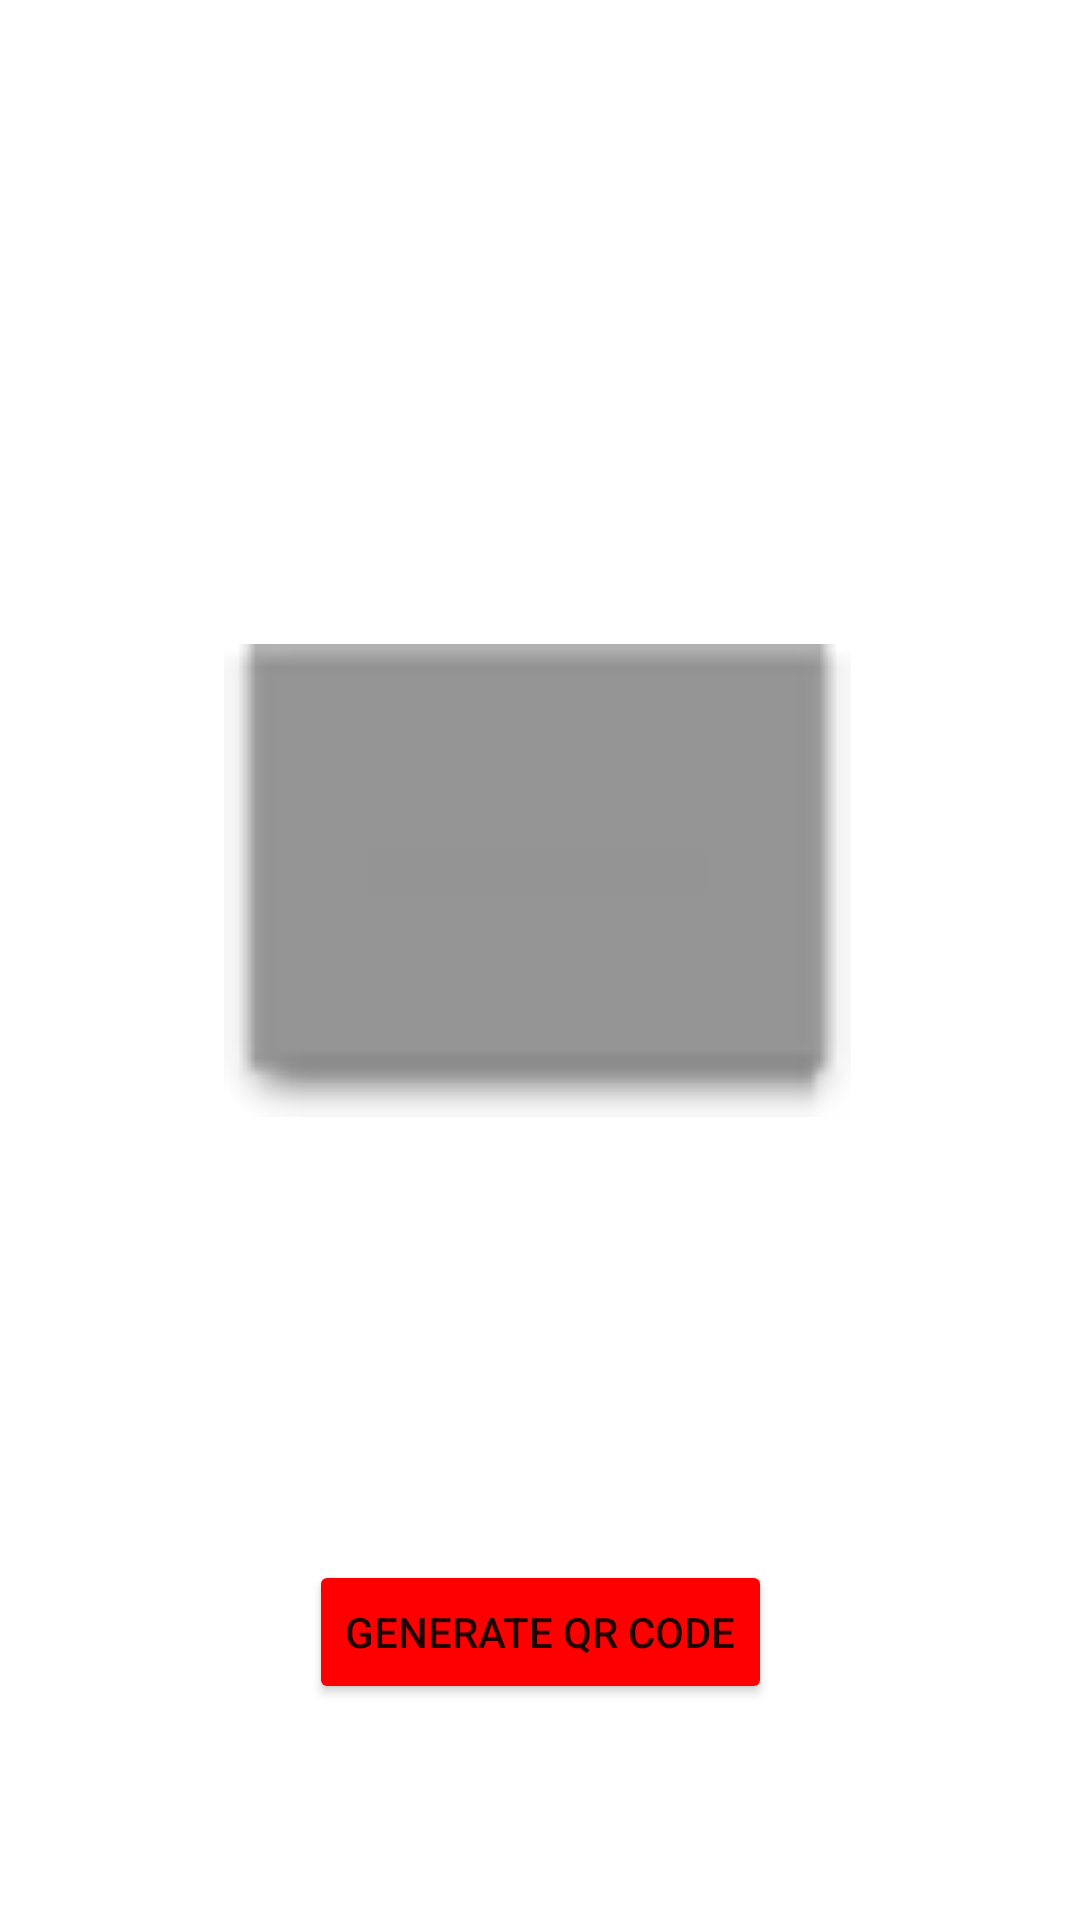

The Android layout XML behind this screen, and the referenced resources:
<!-- AndroidManifest.xml: application theme Theme.Burgos_GetSources -->
<!-- res/layout/activity_q_r__c_o_d_e_generator.xml -->
<?xml version="1.0" encoding="utf-8"?>

<androidx.constraintlayout.widget.ConstraintLayout xmlns:android="http://schemas.android.com/apk/res/android"
    xmlns:app="http://schemas.android.com/apk/res-auto"
    xmlns:tools="http://schemas.android.com/tools"
    android:layout_width="match_parent"
    android:layout_height="match_parent"
    tools:context=".QR_CODE_generator">

    <Button
        android:id="@+id/button2"
        android:layout_width="wrap_content"
        android:layout_height="wrap_content"
        android:layout_marginStart="159dp"
        android:layout_marginLeft="159dp"
        android:layout_marginTop="520dp"
        android:layout_marginEnd="159dp"
        android:layout_marginRight="159dp"
        android:text="Generate QR CODE"
        app:backgroundTint="#FF0000"
        app:layout_constraintEnd_toEndOf="parent"
        app:layout_constraintStart_toStartOf="parent"
        app:layout_constraintTop_toTopOf="parent" />

    <ImageView
        android:id="@+id/imageView"
        android:layout_width="210dp"
        android:layout_height="251dp"
        android:layout_marginTop="168dp"
        app:layout_constraintEnd_toEndOf="parent"
        app:layout_constraintHorizontal_bias="0.497"
        app:layout_constraintStart_toStartOf="parent"
        app:layout_constraintTop_toTopOf="parent"
        app:srcCompat="@android:drawable/editbox_dropdown_dark_frame" />

</androidx.constraintlayout.widget.ConstraintLayout>
<!-- resources referenced by this layout -->
<resources>
  <style name="Theme.Burgos_GetSources" parent="Theme.MaterialComponents.DayNight.DarkActionBar">
          
          <item name="colorPrimary">@color/purple_500</item>
          <item name="colorPrimaryVariant">@color/purple_700</item>
          <item name="colorOnPrimary">@color/white</item>
          
          <item name="colorSecondary">@color/teal_200</item>
          <item name="colorSecondaryVariant">@color/teal_700</item>
          <item name="colorOnSecondary">@color/black</item>
          
          <item name="android:statusBarColor" tools:targetApi="l">?attr/colorPrimaryVariant</item>
          
      </style>
  <!-- not gathered from this repository: default colours our renderer supplied (Android Studio template values) -->
  <color name="purple_500">#FF6200EE</color>
  <color name="purple_700">#FF3700B3</color>
  <color name="teal_200">#FF03DAC5</color>
  <color name="teal_700">#FF018786</color>
  <color name="black">#FF000000</color>
  <color name="white">#FFFFFFFF</color>
</resources>
